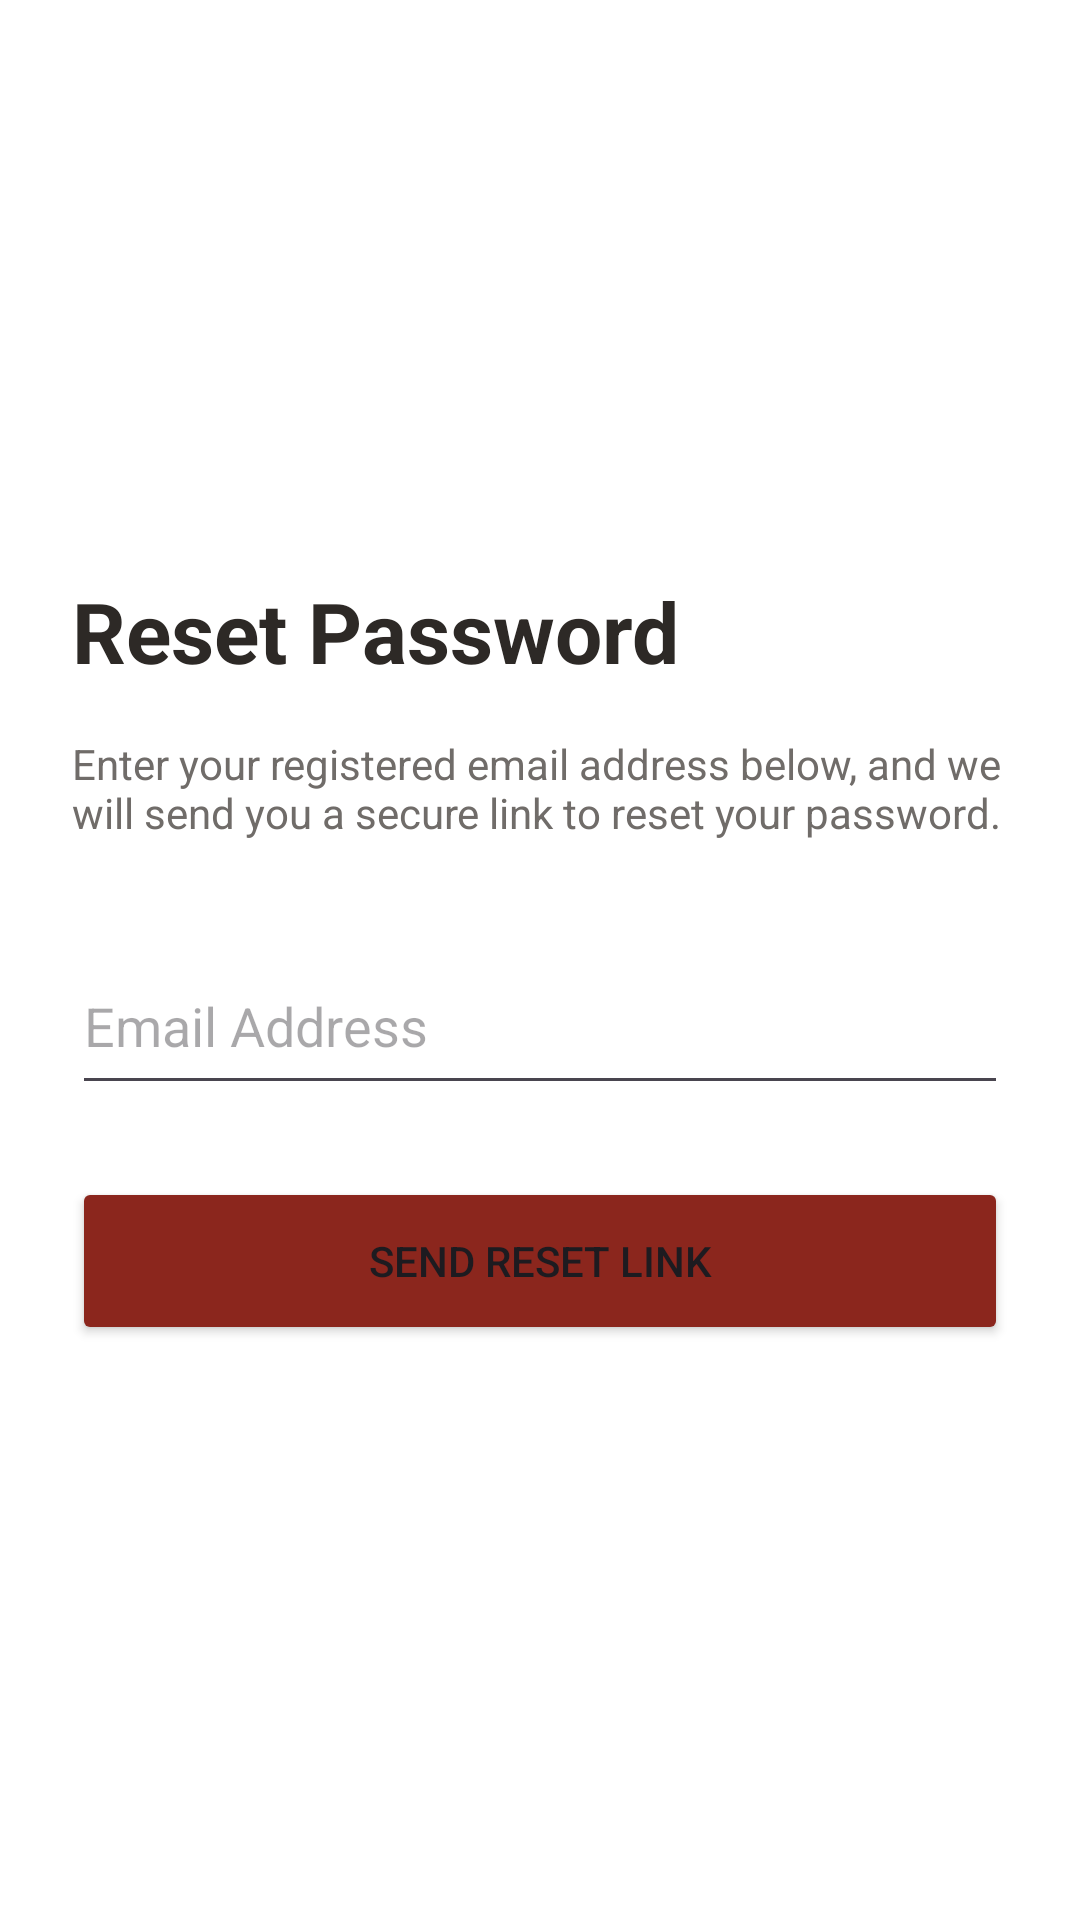

Reconstruct the res/layout file that produces this screen, plus the resources it refers to.
<!-- AndroidManifest.xml: application theme Theme.KiosJosh -->
<!-- res/layout/activity_forgot_password.xml -->
<?xml version="1.0" encoding="utf-8"?>
<LinearLayout xmlns:android="http://schemas.android.com/apk/res/android"
    android:layout_width="match_parent"
    android:layout_height="match_parent"
    android:orientation="vertical"
    android:padding="24dp"
    android:background="@color/white"
    android:gravity="center_vertical">

    <TextView
        android:layout_width="wrap_content"
        android:layout_height="wrap_content"
        android:text="Reset Password"
        android:textColor="@color/black"
        android:textSize="28sp"
        android:textStyle="bold"
        android:layout_marginBottom="16dp" />

    <TextView
        android:layout_width="wrap_content"
        android:layout_height="wrap_content"
        android:text="Enter your registered email address below, and we will send you a secure link to reset your password."
        android:textColor="@color/medium_gray"
        android:textSize="14sp"
        android:layout_marginBottom="32dp" />

    <EditText
        android:id="@+id/et_forgot_email"
        android:layout_width="match_parent"
        android:layout_height="56dp"
        android:hint="Email Address"
        android:inputType="textEmailAddress"
        android:layout_marginBottom="24dp" />

    <Button
        android:id="@+id/btn_reset_link"
        android:layout_width="match_parent"
        android:layout_height="56dp"
        android:text="Send Reset Link"
        android:backgroundTint="@color/primary_orange" />

</LinearLayout>
<!-- resources referenced by this layout -->
<resources>
  <color name="black">#FF2D2926</color>
  <color name="medium_gray">#FF706C69</color>
  <color name="primary_orange">#FF8B261D</color>
  <color name="white">#FFFFFFFF</color>
  <style name="Theme.KiosJosh" parent="Theme.Material3.Light.NoActionBar">
          
          <item name="colorPrimary">@color/primary_orange</item>
          <item name="colorOnPrimary">@color/white</item>
          
          <item name="android:statusBarColor">?attr/colorPrimary</item>
          
          <item name="android:forceDarkAllowed" tools:targetApi="q">false</item>
      </style>
</resources>
